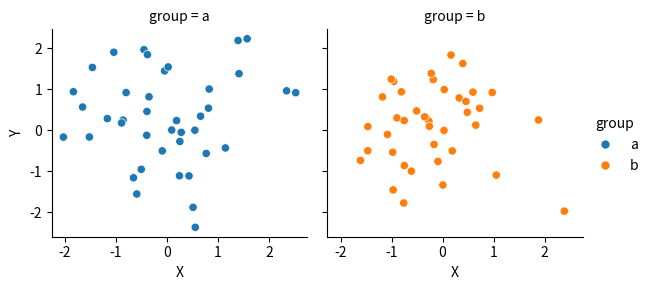
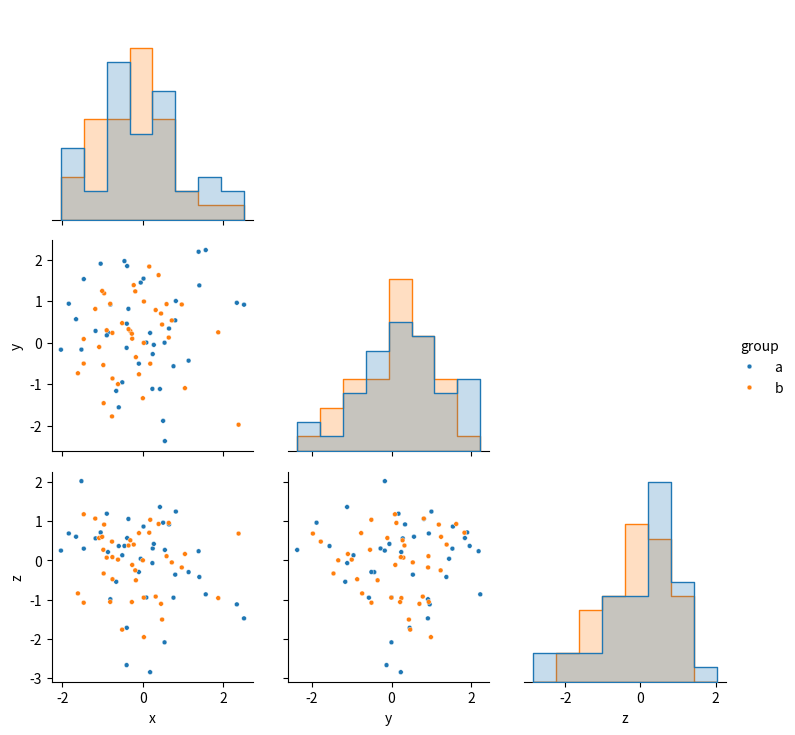
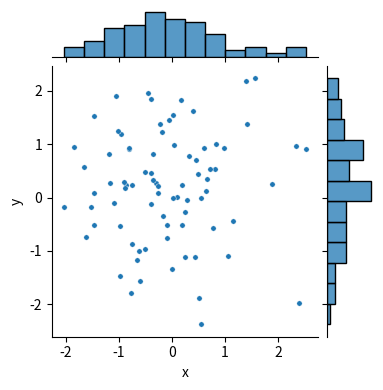

Here is the Python script that generated these plots, in order:
#!/usr/bin/env python3
"""Offline smoke plots for seaborn grid APIs."""
from __future__ import annotations

import argparse
from pathlib import Path


def main() -> int:
    parser = argparse.ArgumentParser(description="Render no-network seaborn grid smoke plots.")
    parser.add_argument("--output-dir", default="seaborn_grid_smoke")
    args = parser.parse_args()
    out = Path(args.output_dir)
    out.mkdir(parents=True, exist_ok=True)

    import matplotlib
    matplotlib.use("Agg")
    import numpy as np
    import pandas as pd
    import seaborn as sns

    rng = np.random.default_rng(9)
    df = pd.DataFrame({"x": rng.normal(size=80), "y": rng.normal(size=80), "z": rng.normal(size=80), "group": np.repeat(["a", "b"], 40)})
    g = sns.relplot(data=df, x="x", y="y", hue="group", col="group", height=3)
    g.set_axis_labels("X", "Y")
    g.figure.savefig(out / "relplot_facets.png")

    pg = sns.PairGrid(df, vars=["x", "y", "z"], hue="group", corner=True)
    pg.map_lower(sns.scatterplot, s=12)
    pg.map_diag(sns.histplot, element="step")
    pg.add_legend()
    pg.figure.savefig(out / "pairgrid.png")

    jg = sns.JointGrid(data=df, x="x", y="y", height=4)
    jg.plot_joint(sns.scatterplot, s=15)
    jg.plot_marginals(sns.histplot, bins=12)
    jg.figure.savefig(out / "jointgrid.png")
    print(f"wrote grid smoke plots to {out}")
    return 0


if __name__ == "__main__":
    raise SystemExit(main())
